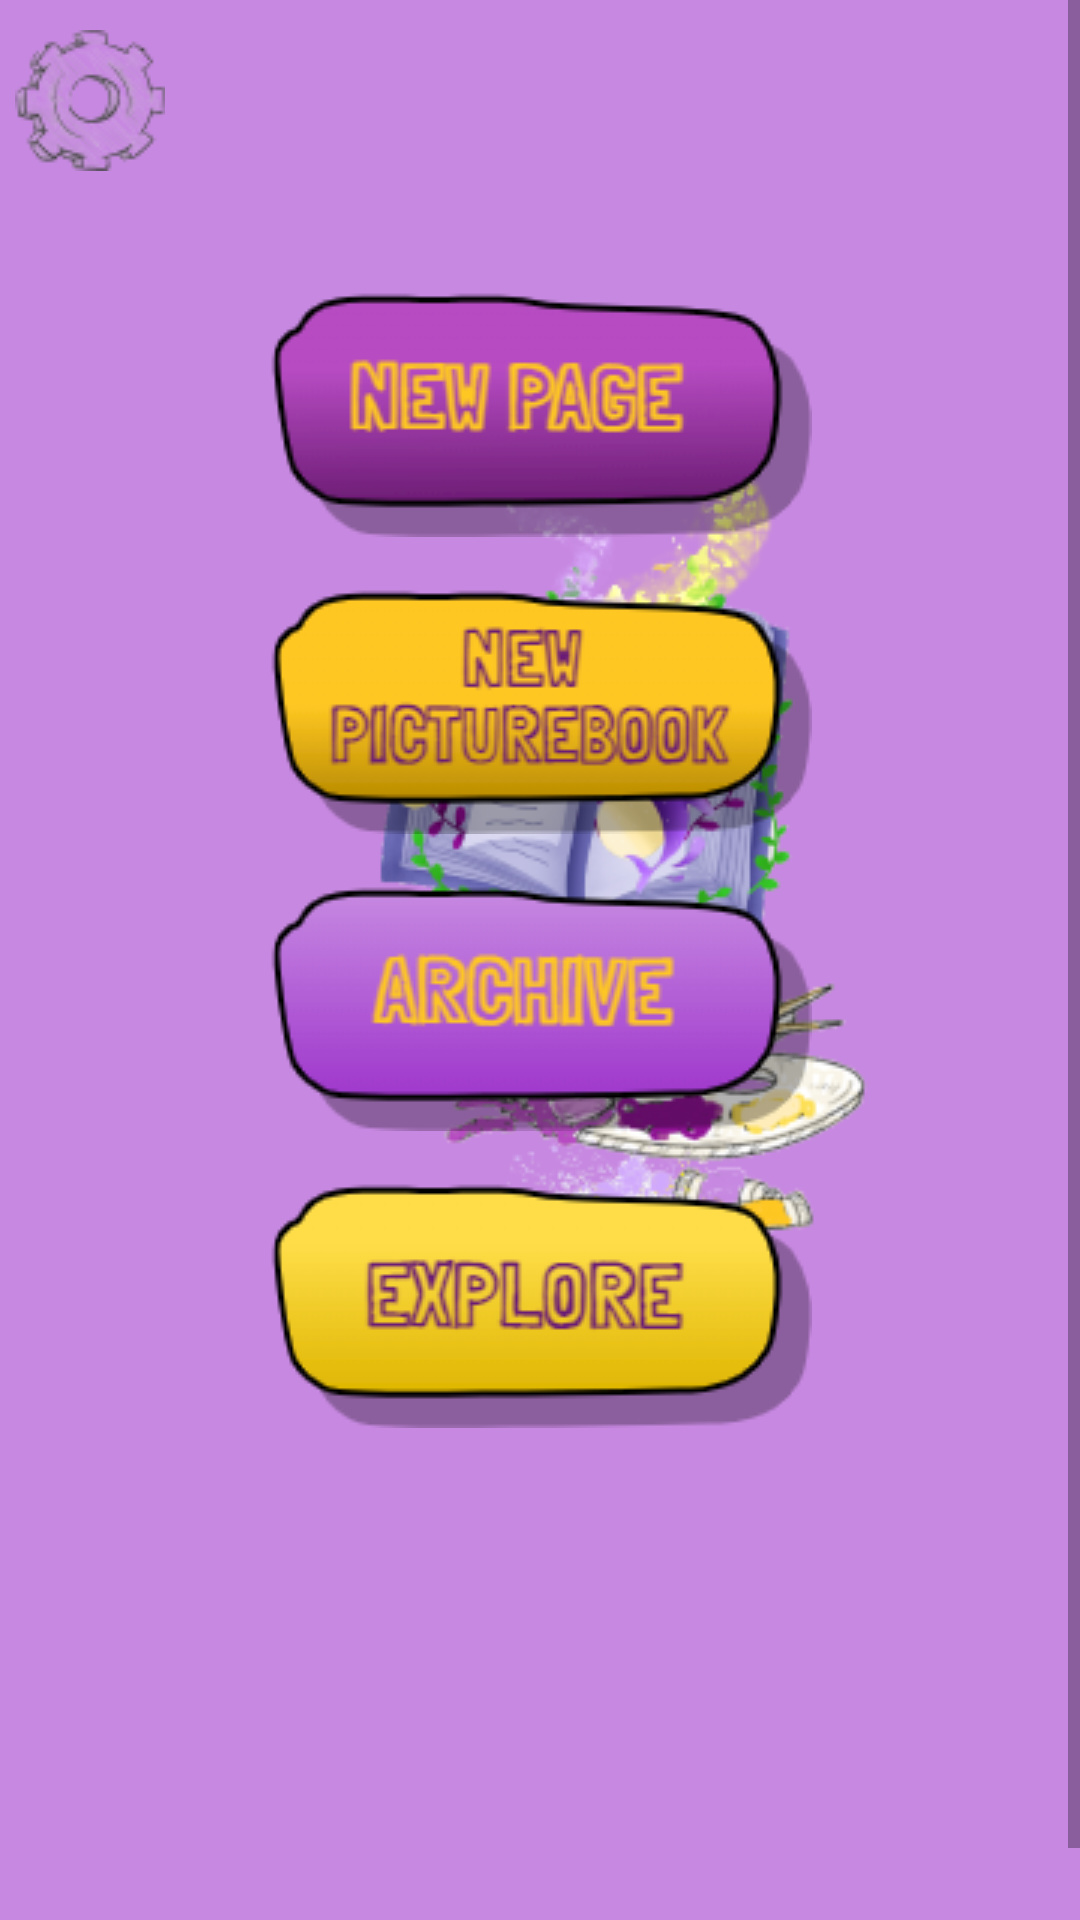

Here is an Android app screen rendered from its layout file. Give the layout XML and the strings, colors and styles it references.
<!-- AndroidManifest.xml: application theme splashScreenTheme -->
<!-- res/layout/activity_main_menu.xml -->
<?xml version="1.0" encoding="utf-8"?>
<ScrollView xmlns:android="http://schemas.android.com/apk/res/android"
    xmlns:app="http://schemas.android.com/apk/res-auto"
    xmlns:tools="http://schemas.android.com/tools"
    android:layout_width="match_parent"
    android:layout_height="match_parent"
    tools:context=".MainMenu">

    <RelativeLayout
        android:layout_width="match_parent"
        android:layout_height="match_parent">

        <ImageButton
            android:id="@+id/imageButtonNotifications"
            android:layout_width="wrap_content"
            android:layout_height="wrap_content"
            android:layout_alignParentStart="true"
            android:layout_alignParentLeft="true"
            android:layout_marginStart="5dp"
            android:layout_marginTop="10dp"
            android:layout_marginEnd="5dp"
            android:layout_marginBottom="5dp"
            android:background="@null"
            app:srcCompat="@drawable/settings" />

        <ImageView
            android:id="@+id/imageButtonProfile"
            android:layout_width="78dp"
            android:layout_height="83dp"
            android:layout_alignParentEnd="true"
            android:layout_alignParentRight="true"
            android:clickable="true"
            android:foreground="@drawable/rounded_frame" />

        <RelativeLayout
            android:layout_width="wrap_content"
            android:layout_height="wrap_content"
            android:layout_centerInParent="true"
            android:layout_marginLeft="50dp"
            android:layout_marginRight="50dp"
            android:layout_marginTop="180dp">

            <ImageButton
                android:id="@+id/buttonNewPage"
                android:layout_width="match_parent"
                android:layout_height="wrap_content"
                android:background="@null"
                android:src="@drawable/newpage"
                android:text="@string/newPage" />
            <ImageButton
                android:id="@+id/buttonNewPicturebook"
                android:layout_width="match_parent"
                android:layout_height="wrap_content"
                android:layout_marginTop="10dp"
                android:text="@string/newSlikovnica"
                android:layout_below="@+id/buttonNewPage"
                android:src="@drawable/newpicturebook"
                android:background="@null"/>

            <ImageButton
                android:id="@+id/buttonArchive"
                android:layout_width="match_parent"
                android:layout_height="wrap_content"
                android:layout_marginTop="10dp"
                android:text="@string/archive"
                android:layout_below="@+id/buttonNewPicturebook"
                android:src="@drawable/archive"
                android:background="@null"/>

            <ImageButton
                android:id="@+id/buttonExplore"
                android:layout_width="match_parent"
                android:layout_height="wrap_content"
                android:layout_marginTop="10dp"
                android:text="@string/explore"
                android:layout_below="@+id/buttonArchive"
                android:src="@drawable/ex"
                android:background="@null"/>

            <ImageButton
                android:id="@+id/buttonPending"
                android:layout_width="match_parent"
                android:layout_height="wrap_content"
                android:layout_below="@+id/buttonExplore"
                android:layout_marginTop="10dp"
                android:background="@null"
                android:src="@drawable/pendingpicturebooks"
                android:text="Pending Picturebooks"
                android:visibility="invisible"/>

        </RelativeLayout>

    </RelativeLayout>

</ScrollView>
<!-- resources referenced by this layout -->
<resources>
  <!-- drawable archive: png bitmap (drawable, 8329 bytes) -->
  <!-- drawable ex: png bitmap (drawable, 8472 bytes) -->
  <!-- drawable newpage: png bitmap (drawable, 9552 bytes) -->
  <!-- drawable newpicturebook: png bitmap (drawable, 11429 bytes) -->
  <!-- drawable pendingpicturebooks: png bitmap (drawable, 12532 bytes) -->
  <!-- drawable settings: png bitmap (drawable, 5338 bytes) -->
  <string name="archive">Archive</string>
  <string name="explore">Explore</string>
  <string name="newPage">New Page</string>
  <string name="newSlikovnica">New Picturebook</string>
  <style name="splashScreenTheme" parent="Theme.MaterialComponents.Light.NoActionBar">
          <item name="android:windowBackground">@drawable/splash_image</item>
          <item name="android:statusBarColor" tools:targetApi="lollipop">#c788e1</item>
      </style>
  <!-- drawable splash_image (drawable) -->
  <?xml version="1.0" encoding="utf-8"?>
  <layer-list xmlns:android="http://schemas.android.com/apk/res/android">
  
      <item android:drawable="@color/violet"/>
  
      <item android:drawable="@drawable/picturebook_logo2_recized"
          android:gravity="center"
          android:width="500dp"
          android:height="500dp"/>
  </layer-list>
  <color name="violet">#c788e1</color>
  <!-- drawable picturebook_logo2_recized: png bitmap (drawable, 81047 bytes) -->
</resources>
